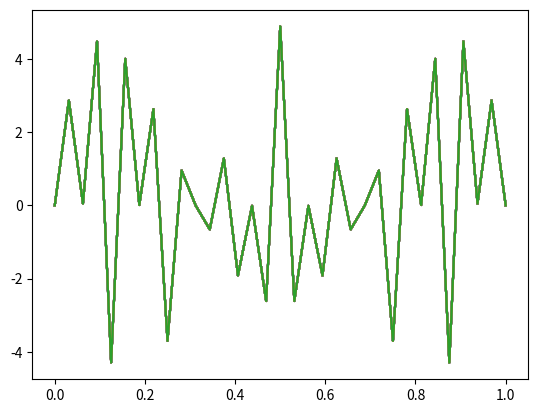

Generate this figure with matplotlib:
import numpy as np
from scipy.sparse import coo_matrix, csr_matrix
from scipy.sparse.linalg import cg
import matplotlib.pyplot as plt
import matplotlib.tri as mtri
from matplotlib.collections import LineCollection
import seaborn as sns
import pandas as pd
import math

#  Use example 6.1 from "Multilevel preconditioning for the finite volume method" by Xu Y 
# to precondition a FVEM matrix to make the condition number grow as O(1) with discretization level

# TODO: Use BPX preconditioner instead of the wavelet preconditioner
# TODO: See if we can implement these preconditioners efficiently on a quantum circuit
# TODO: Make sure there is conservation of particles like in other finite volume methods:
    # Each variation equation is made from a conservation law: a(u, v) = (f,v).   a(u,v) is an integral of the 
    # diffusion of particles over the boundaries of the test space, (f,v) is the integral of the source function over the test space volume
# TODO: how are piecewise constant diffusion coefficients handled? (instead of a continuously varying function)
    # Case 5 from section 6 of the paper shows that discontinuous diffusion coefficients with the BPX preconditioner will be alright, the preconditioner still works the same

# L matrix where the psi values are defined all according to the most fine phi discretization
'''def getL(N):
    L = np.zeros((2*N-1,N))

    # column 0:
    L[0,0] = 9/10
    L[1,0] = -3/5
    L[2,0] = 1/10

    # columns [1,N-2]
    for l in range(1,N-1):
        L[2*l-2,l] = 1/10
        L[2*l-1,l] = -3/5
        L[2*l,l] = 1
        L[2*l+1,l] = -3/5
        L[2*l+2,l] = 1/10

    # Column N-1
    L[2*N-4,N-1] = 1/10
    L[2*N-3,N-1] = -3/5
    L[2*N-2,N-1] = 9/10

    return L'''

# L matrix where the psi points are defined only according to the phi discretization with the same level of fineness as psi
'''def getL(N):
    L = np.zeros((2*N-1,2*N-1))

    s = 0
    j = 1
    ref = 0
    for i in range(int(math.log2(N))):
        N_cur = int(N * math.pow(2,-i))
        # column 0:
        L[s+0*j,ref+0] = 9/10
        L[s+1*j,ref+0] = -3/5
        L[s+2*j,ref+0] = 1/10

        # columns [1,N-2]
        for l in range(1,N_cur-1):
            L[s+j*(2*l-2),ref+l] = 1/10
            L[s+j*(2*l-1),ref+l] = -3/5
            L[s+j*(2*l),ref+l] = 1
            L[s+j*(2*l+1),ref+l] = -3/5
            L[s+j*(2*l+2),ref+l] = 1/10

        # Column N-1
        L[s+j*(2*N_cur-4),ref+N_cur-1] = 1/10
        L[s+j*(2*N_cur-3),ref+N_cur-1] = -3/5
        L[s+j*(2*N_cur-2),ref+N_cur-1] = 9/10

        s += j
        j *= 2
        ref += N_cur

    L[N-1,ref] = 1
    return L'''

# Same as previous function, just making sure it was implemented correctly, adding an n_min
def getL(n_min, n_max):
    N_max = int(math.pow(2,n_max))
    N_min = int(math.pow(2,n_min))
    #L = np.zeros((N_max-1,N_max-1))
    L = np.zeros((N_max-1,N_max-N_min))

    s = 0
    j = 1
    ref = 0
    for i in range(n_max-n_min):
        N_cur = int(N_max * math.pow(2,-i-1))
        # column 0:
        L[s+0*j,ref+0] = 9/10
        L[s+1*j,ref+0] = -3/5
        L[s+2*j,ref+0] = 1/10

        # columns [1,N-2]
        for l in range(1,N_cur-1):
            L[s+j*(2*l-2),ref+l] = 1/10
            L[s+j*(2*l-1),ref+l] = -3/5
            L[s+j*(2*l),ref+l] = 1
            L[s+j*(2*l+1),ref+l] = -3/5
            L[s+j*(2*l+2),ref+l] = 1/10

        # Column N-1
        L[s+j*(2*N_cur-4),ref+N_cur-1] = 1/10
        L[s+j*(2*N_cur-3),ref+N_cur-1] = -3/5
        L[s+j*(2*N_cur-2),ref+N_cur-1] = 9/10

        s += j
        j *= 2
        ref += N_cur

    # set all of the remaining rows (levels below the set lowest level) to 1
    '''for i in range(n_max-n_min, n_max):
        N_cur = int(N_max * math.pow(2,-i-1))

        # columns [1,N-2]
        for l in range(0,N_cur):
            L[s+j*(2*l),ref+l] = 1

        s += j
        j *= 2
        ref += N_cur'''

    return L


# (NxN) is size of D_inv matrix
# n is the number of indices for sets of wavelet basis matrices
def getD_inv(n_min, n_max):
    N_max = int(math.pow(2,n_max))
    N_min = int(math.pow(2,n_min))
    D_inv = np.zeros((N_max - N_min,N_max - N_min))
    m = 0
    for i in range(n-1,n_min-1,-1):
        for j in range(int(math.pow(2,i))):
            D_inv[m,m] = math.pow(2,-i)
            m += 1
    return D_inv

# (NxN) is size of D_inv matrix
# n is the number of indices for sets of wavelet basis matrices
'''def getD_inv(N, n_min, n_max):
    D_inv = np.zeros((N,N))
    for n in range(n_min, n_max + 1):
        jump = int(math.pow(2,n_max - n + 1))
        start = int(math.pow(2,n_max - n)) - 1
        for j in range(start,N,jump):
            D_inv[j,j] = jump / math.pow(2,n_max - n_min)
    return D_inv'''

a = 0
b = 1

n = 5 # number of qubits to represent the number of FV regions
N = int(math.pow(2,n)) # max index of points defining domain
N_A = N-1 # number of points excluding boundaries (size of the A matrix)
dx = (b - a) / (N)

f = 1
f_n = f * dx * np.ones(N_A)

trial_space_pts = np.linspace(a,b,N+1)
test_space_pts = [a] + list(np.linspace(a+dx/2,b-dx/2,N)) + [b]
print(trial_space_pts)
print(test_space_pts)

#p_vals = np.random.rand(N)
p_vals = 3 * np.ones(N) # value of diffusion coefficient in each finite volume

A_n = np.zeros((N_A,N_A))
for i in range(N_A):
    A_n[i,i] = p_vals[i] + p_vals[i+1]
    if i > 0:
        A_n[i,i-1] = -p_vals[i]
    if i < N-2:
        A_n[i,i+1] = -p_vals[i+1]

A_n_cond = np.linalg.cond(A_n)
print("A_N condition number: ", A_n_cond)

c = np.linalg.inv(A_n) @ f_n # solve the system for the coefficients on the functions in the trial basis

# do the wavelet preconditioning
#L = getL(int((N_A-1)/2+1))
n_min = 1
L = getL(n_min,n)

# test the L matrix (basis change from hats to wavelets)
test_vec = np.arange(len(L))
trans_test_vec = np.transpose(L) @ test_vec

D_inv = getD_inv(n_min,n)
#D_inv = getD_inv(N_A, 1, n)

A_n_tilde = D_inv @ np.transpose(L) @ A_n @ L @ D_inv
#A_n_tilde = np.transpose(L) @ A_n @ L

A_n_tilde_cond = np.linalg.cond(A_n_tilde)
print("A_n_tilde condition number: ", A_n_tilde_cond)

#f_n_tilde = D_inv @ np.transpose(L) @ f_n
f_n_tilde = np.transpose(L) @ f_n
#c_tilde = np.linalg.solve(A_n_tilde, f_n_tilde) # solve the preconditioned system
c_tilde = np.linalg.solve(A_n_tilde, f_n_tilde) # solve the preconditioned system
c = L @ c_tilde
#c = L @ D_inv @ c_tilde

# Use coefficients on the trial basis functions to recreate the solution in the domain
u = np.zeros((N+1, N+1))
for i in range(1,N):
    u[i] += c[i-1]

plt.plot(trial_space_pts, u)
plt.show()

print("done")
